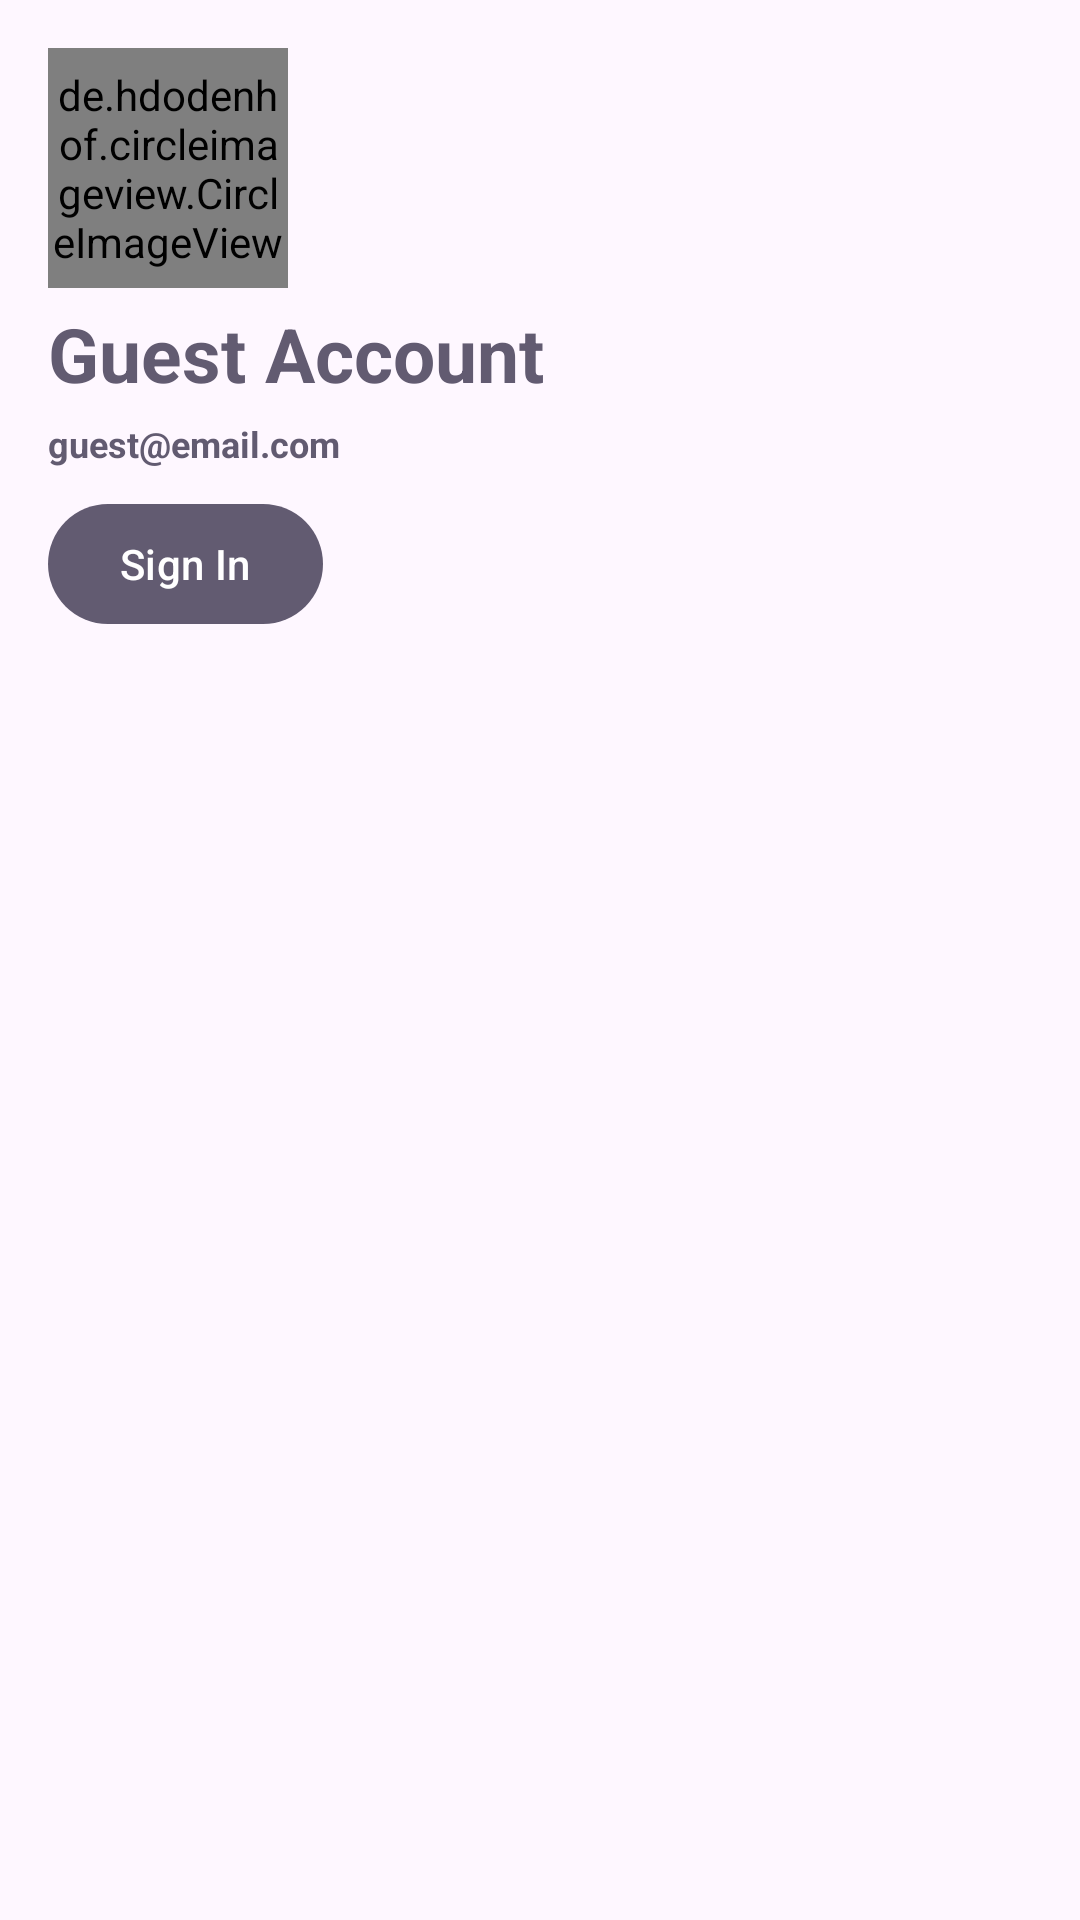

Reconstruct the res/layout file that produces this screen, plus the resources it refers to.
<!-- AndroidManifest.xml: application theme Theme.CopenhagenBuzz -->
<!-- res/layout/nav_header.xml -->
<LinearLayout
    xmlns:android="http://schemas.android.com/apk/res/android"
    android:layout_width="match_parent"
    android:layout_height="wrap_content"
    xmlns:app="http://schemas.android.com/apk/res-auto"
    android:orientation="vertical"
    android:padding="16dp">

    <de.hdodenhof.circleimageview.CircleImageView
        android:id="@+id/drawer_profile_photo"
        android:layout_width="80dp"
        android:layout_height="80dp"
        android:src="@drawable/baseline_account_circle_60"
        />


    <TextView
        android:id="@+id/drawer_username"
        android:layout_width="wrap_content"
        android:layout_height="wrap_content"
        android:text="@string/guest_account"
        android:textColor="?attr/colorAccent"
        android:textStyle="bold"
        android:textSize="@dimen/_25sp"
        android:paddingTop="@dimen/_5dp"
        />

    <TextView
        android:id="@+id/drawer_email"
        android:layout_width="wrap_content"
        android:layout_height="wrap_content"
        android:text="@string/guest_email_com"
        android:textColor="?attr/colorAccent"
        android:textStyle="bold"
        android:textSize="@dimen/_12sp"
        android:paddingTop="@dimen/_5dp"
        />

    <com.google.android.material.button.MaterialButton
        android:id="@+id/login_button"
        android:layout_width="wrap_content"
        android:layout_height="wrap_content"
        android:text="@string/sign_in"
        android:textColor="@android:color/white"
        android:layout_marginTop="@dimen/_8dp"
        app:backgroundTint="?attr/colorAccent"
        app:cornerRadius="50dp"
        />

</LinearLayout>
<!-- resources referenced by this layout -->
<resources>
  <dimen name="_12sp">12sp</dimen>
  <dimen name="_25sp">25sp</dimen>
  <dimen name="_5dp">5dp</dimen>
  <dimen name="_8dp">8dp</dimen>
  <!-- drawable baseline_account_circle_60 (drawable) -->
  <vector xmlns:android="http://schemas.android.com/apk/res/android" android:height="60dp" android:tint="?attr/colorAccent" android:viewportHeight="24" android:viewportWidth="24" android:width="60dp">
        
      <path android:fillColor="@android:color/white" android:pathData="M12,2C6.48,2 2,6.48 2,12s4.48,10 10,10s10,-4.48 10,-10S17.52,2 12,2zM12,6c1.93,0 3.5,1.57 3.5,3.5S13.93,13 12,13s-3.5,-1.57 -3.5,-3.5S10.07,6 12,6zM12,20c-2.03,0 -4.43,-0.82 -6.14,-2.88C7.55,15.8 9.68,15 12,15s4.45,0.8 6.14,2.12C16.43,19.18 14.03,20 12,20z"/>
      
  </vector>
  <string name="guest_account">Guest Account</string>
  <string name="guest_email_com">guest@email.com</string>
  <string name="sign_in">Sign In</string>
  <style name="Theme.CopenhagenBuzz" parent="Base.Theme.CopenhagenBuzz" />
  <style name="Base.Theme.CopenhagenBuzz" parent="Theme.Material3.DayNight.NoActionBar">
          
      </style>
</resources>
